The GitHub repository M-2002/ProjectAkhirMultimedia contains a labelled image folder "ProjectAkhirMultimedia" with 9 categories: emprit ginger, jahe merah, jahe putih, kencur, kunyit hitam, kunyit kuning, kunyit putih, lengkuas, temulawak. Examples follow, each with its label.

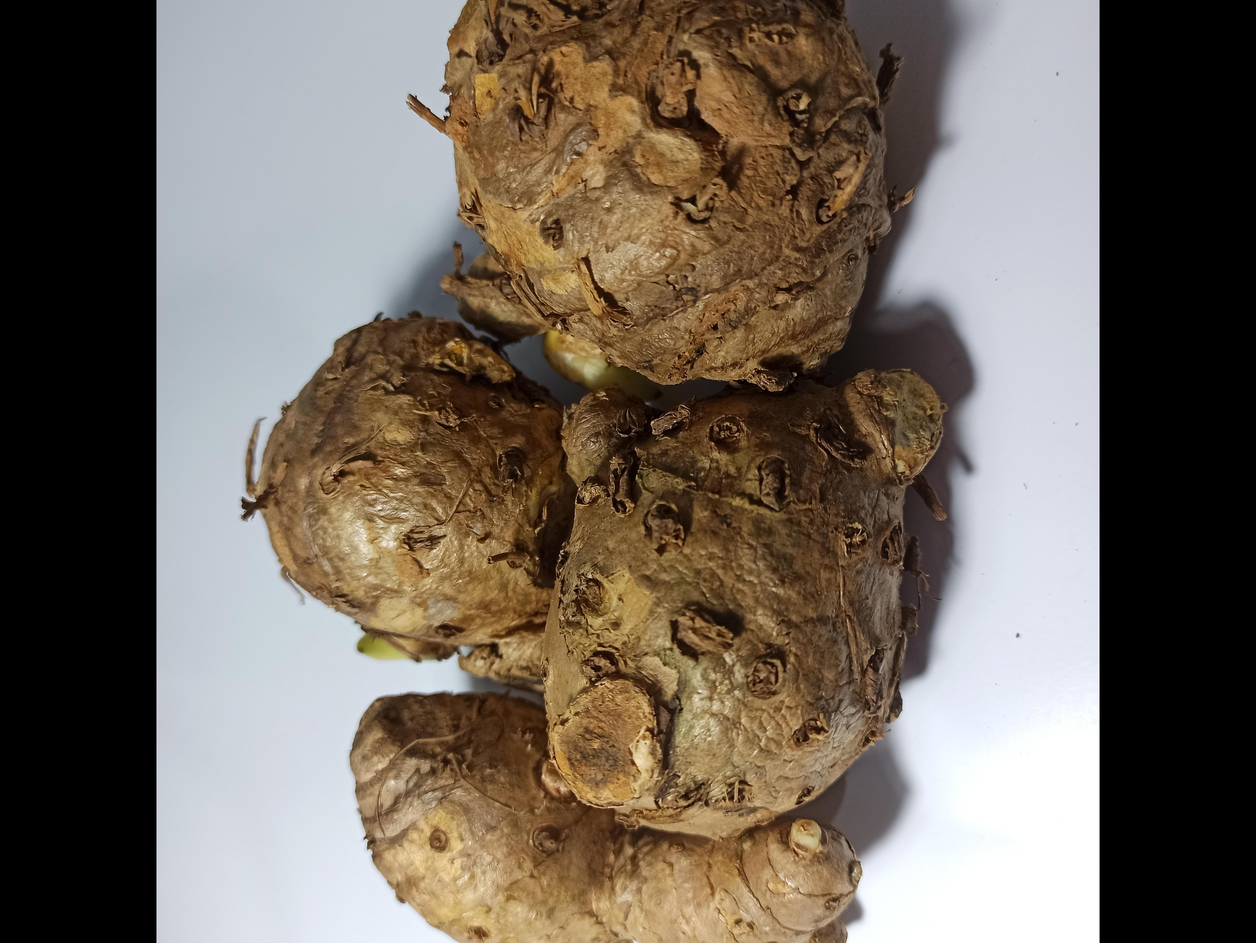
Label: temulawak

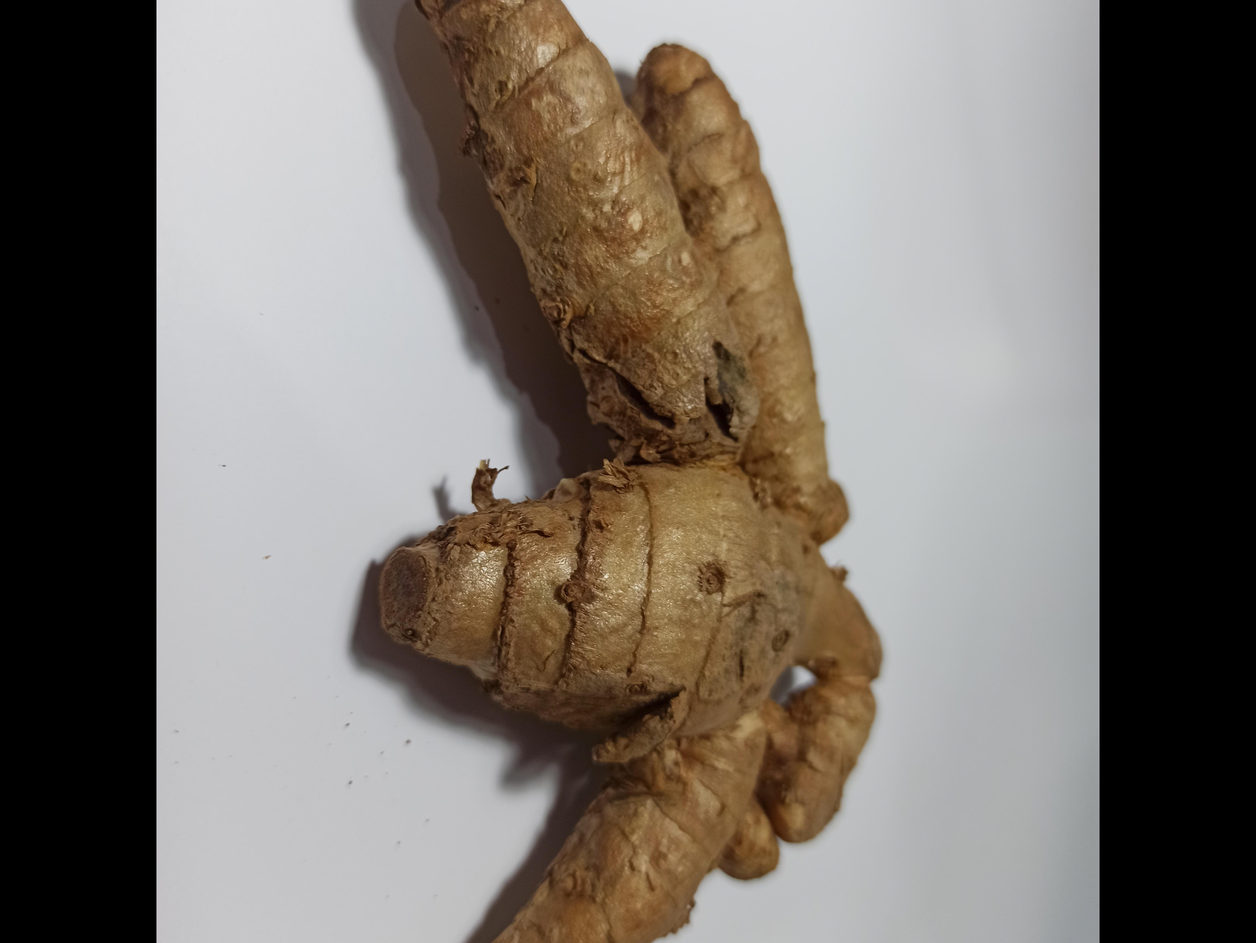
Label: kunyit putih

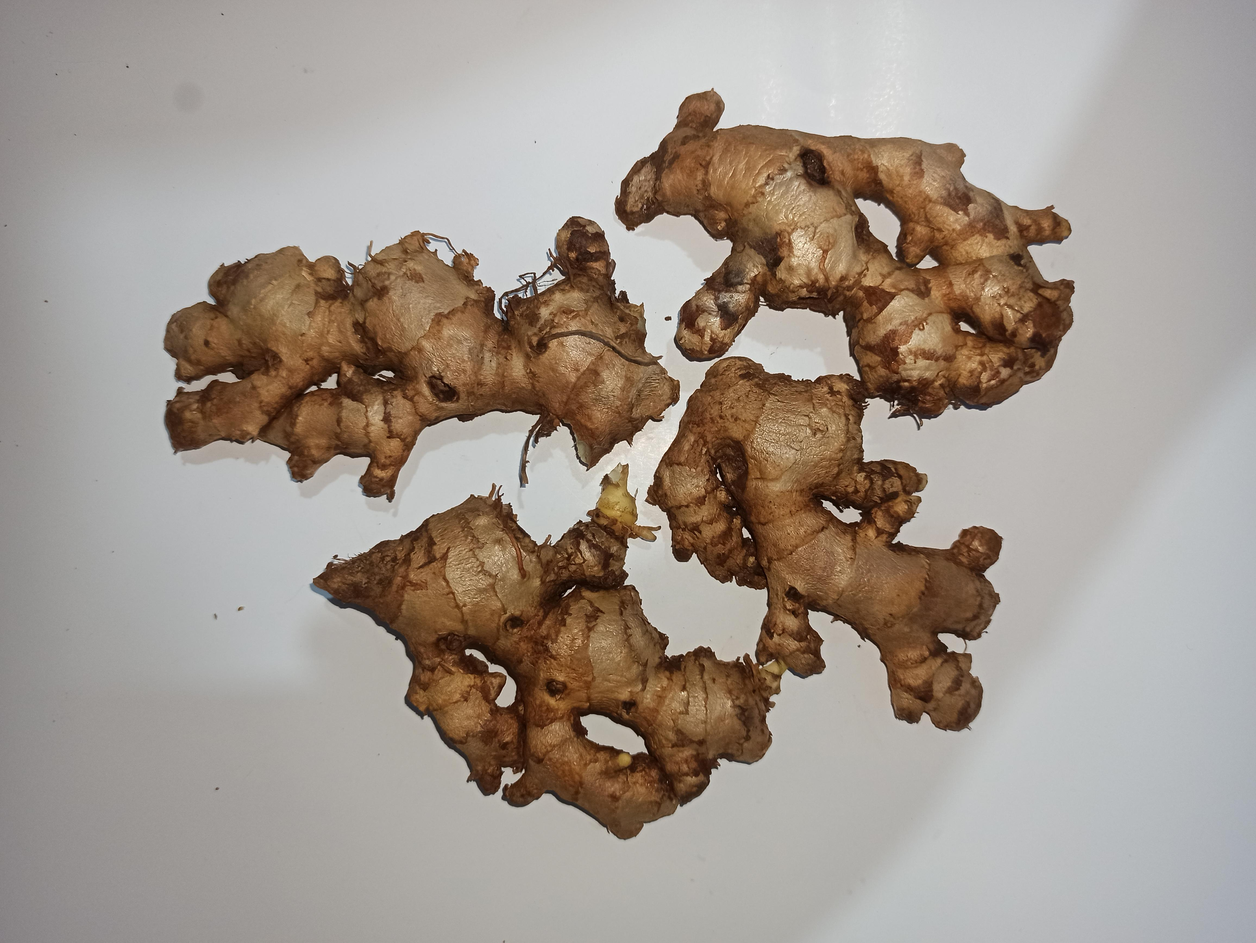
Label: emprit ginger

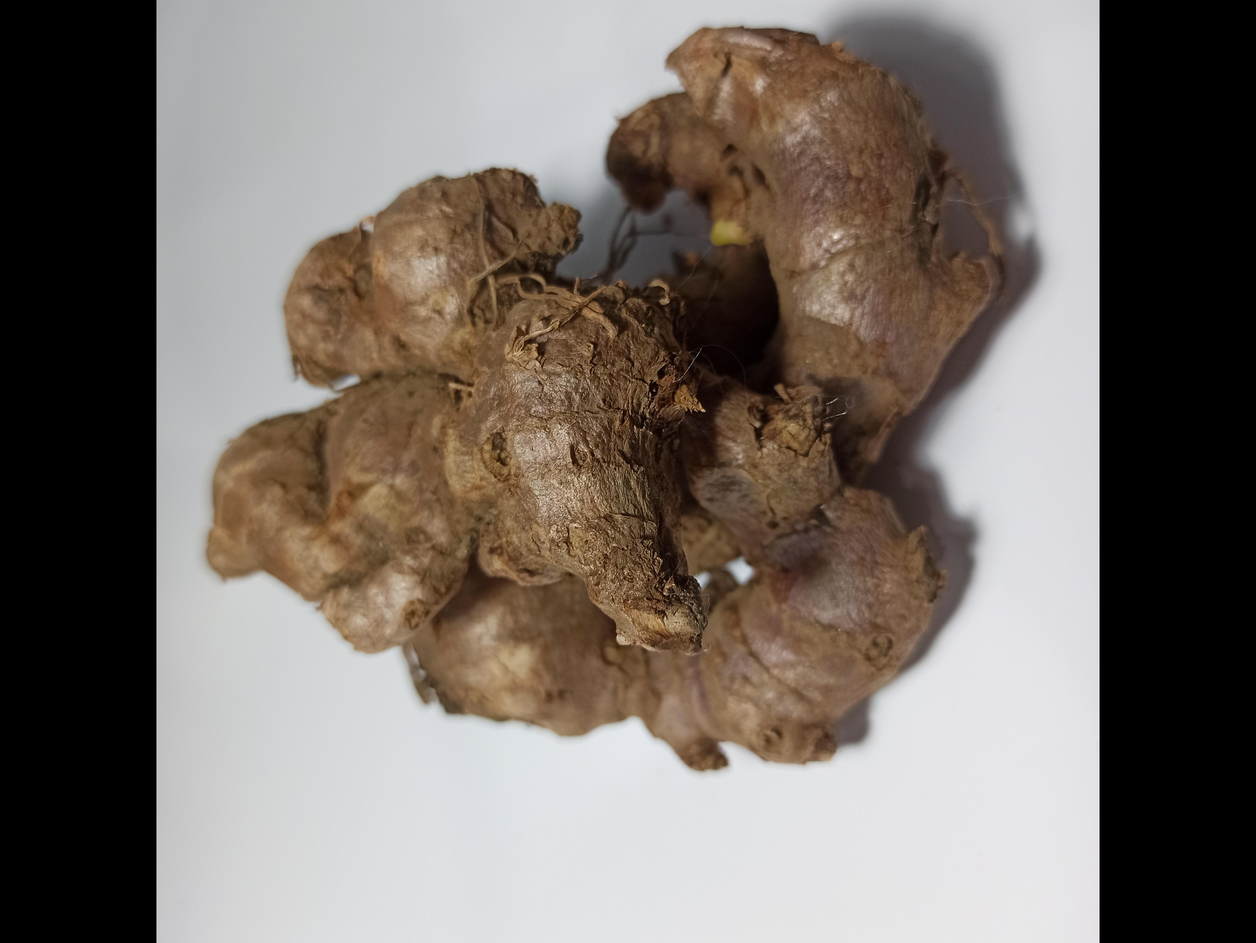
Label: jahe merah

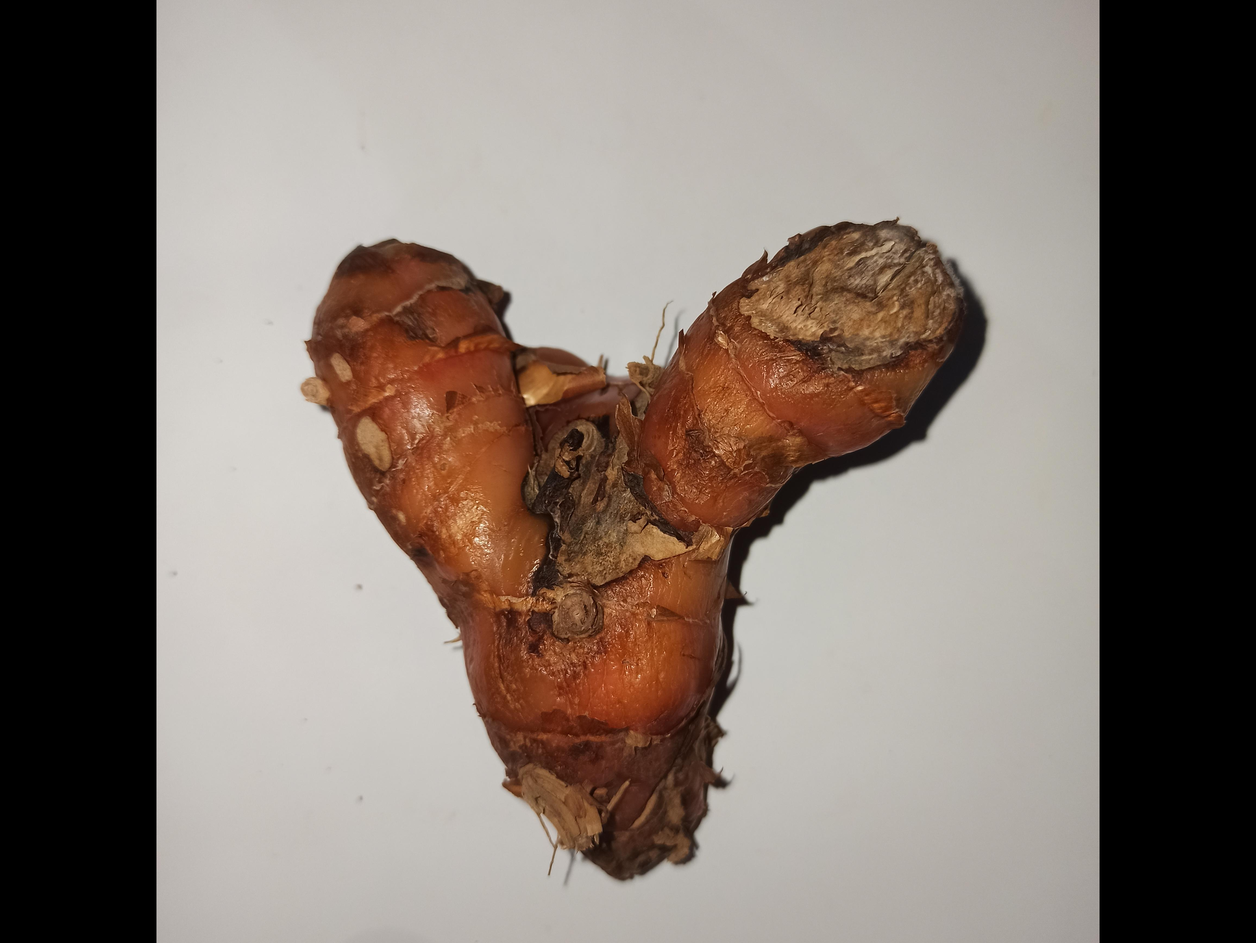
Label: lengkuas

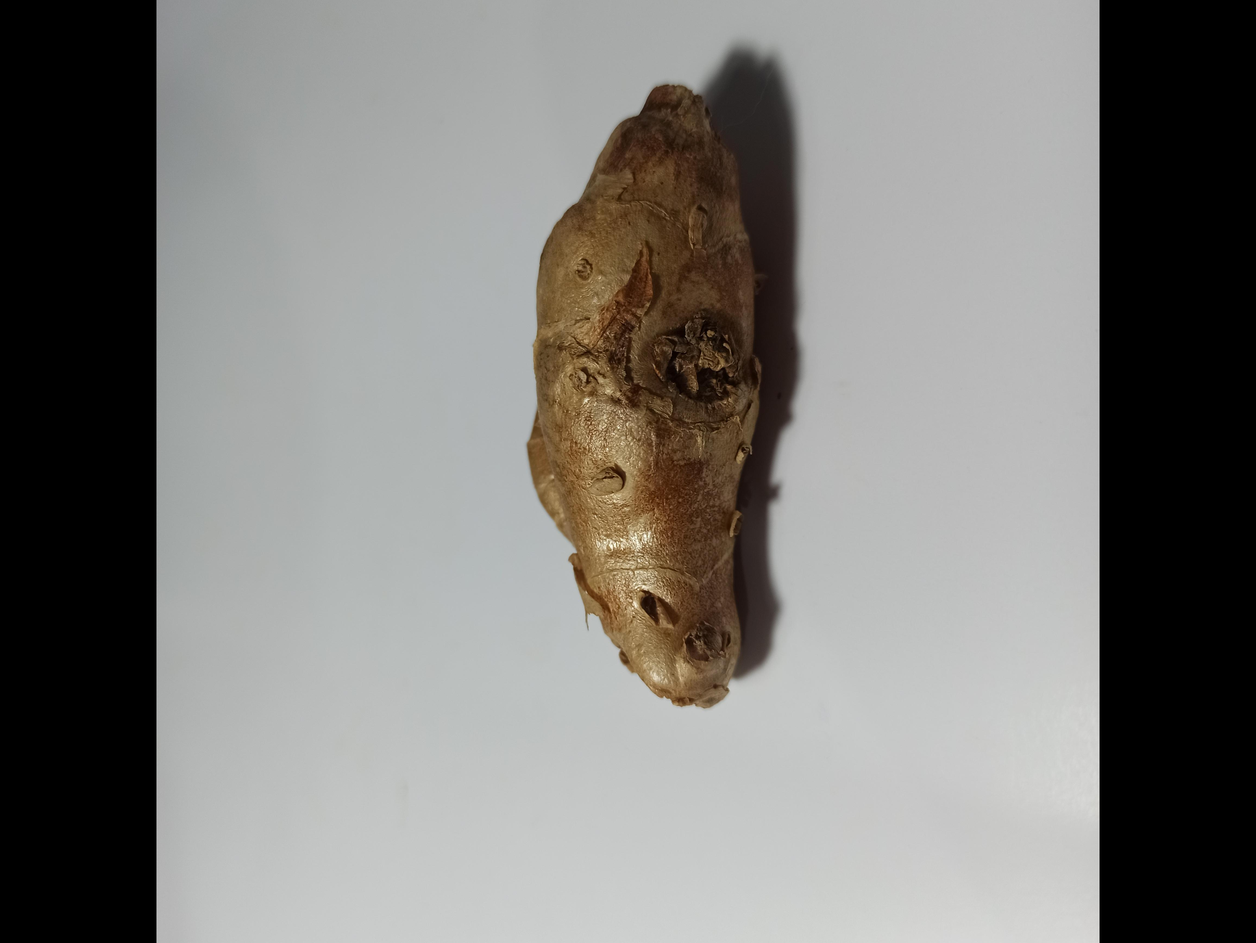
Label: kencur
